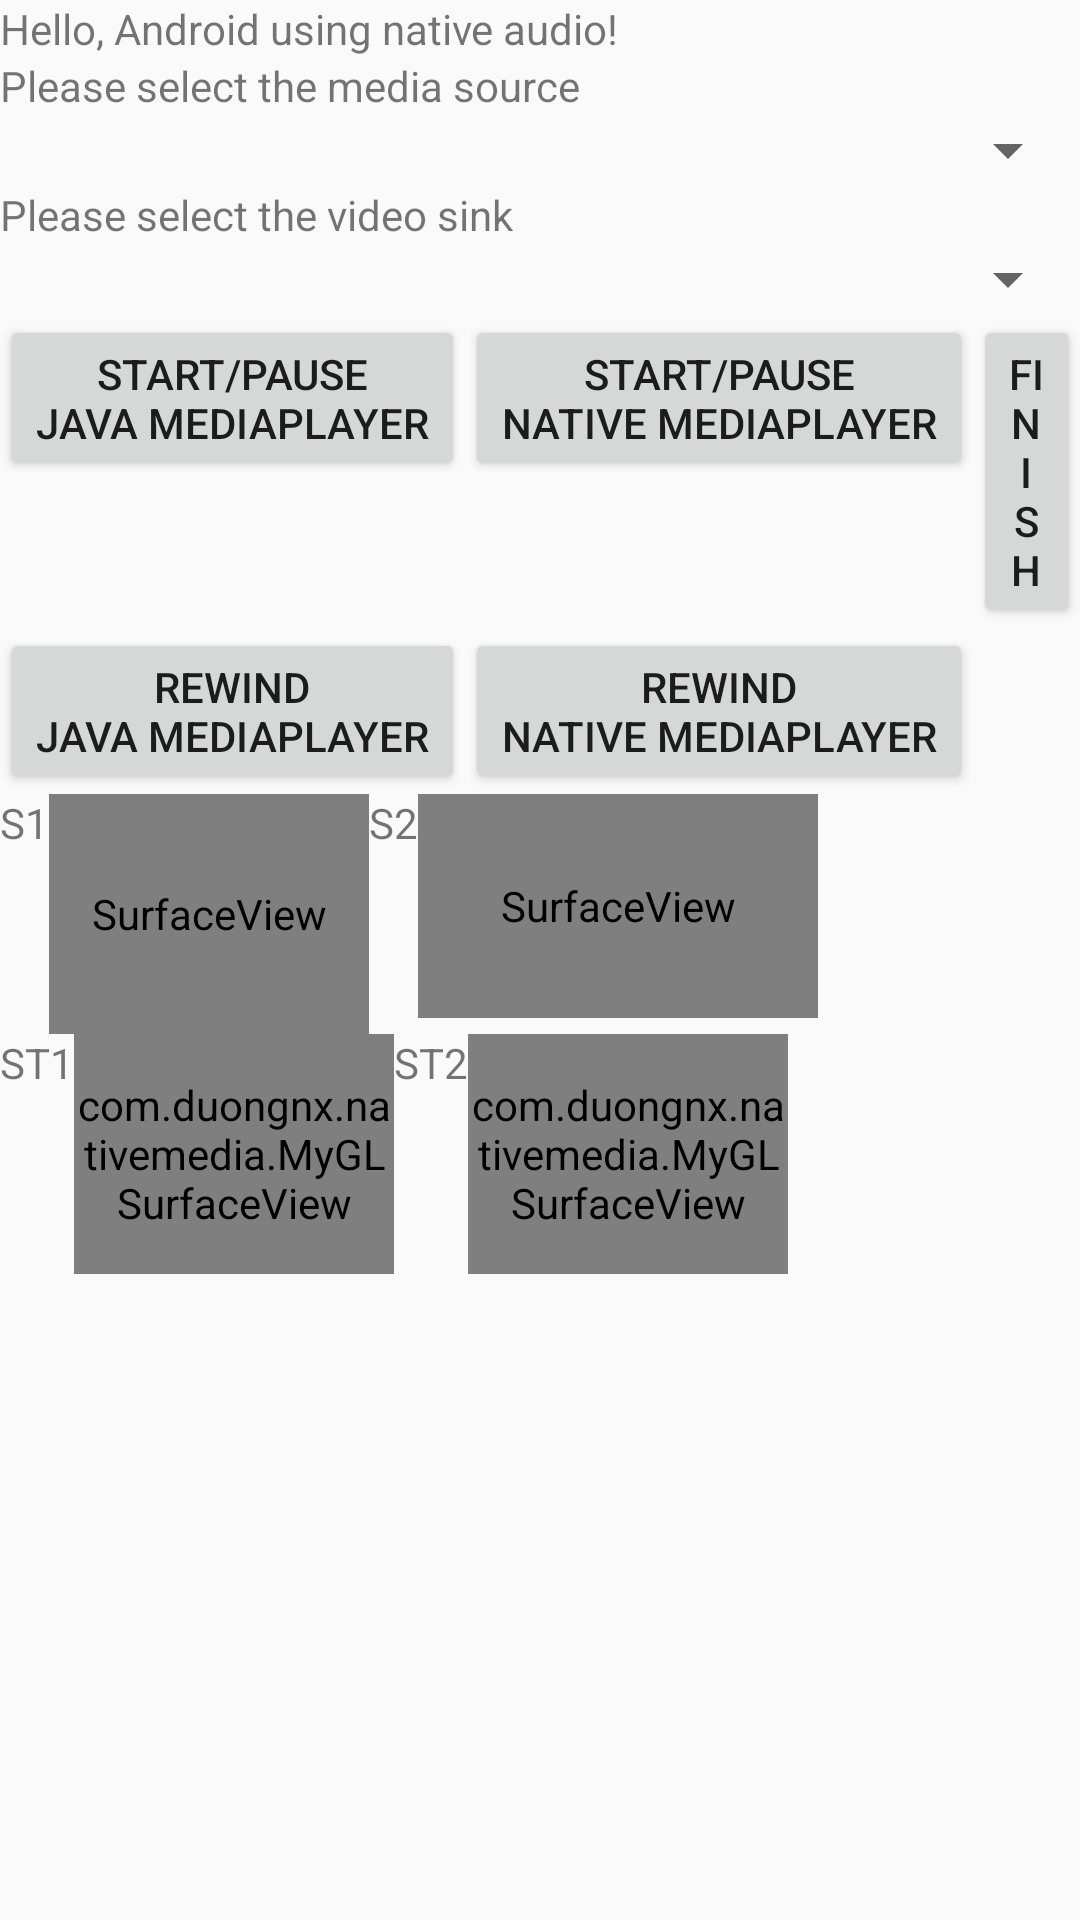

Layout XML and referenced resources for this Android screen:
<!-- AndroidManifest.xml: application theme AppTheme -->
<!-- res/layout/activity_native_media.xml -->
<?xml version="1.0" encoding="utf-8"?>
<LinearLayout xmlns:android="http://schemas.android.com/apk/res/android"
    android:layout_width="fill_parent"
    android:layout_height="fill_parent"
    android:orientation="vertical">

    <TextView
        android:layout_width="fill_parent"
        android:layout_height="wrap_content"
        android:text="@string/hello" />

    <TextView
        android:layout_width="fill_parent"
        android:layout_height="wrap_content"
        android:text="@string/source_select" />

    <Spinner
        android:id="@+id/source_spinner"
        android:layout_width="fill_parent"
        android:layout_height="wrap_content"
        android:text="@string/source_prompt" />

    <TextView
        android:layout_width="fill_parent"
        android:layout_height="wrap_content"
        android:text="@string/sink_select" />

    <Spinner
        android:id="@+id/sink_spinner"
        android:layout_width="fill_parent"
        android:layout_height="wrap_content"
        android:text="@string/sink_prompt" />

    <LinearLayout
        android:layout_width="wrap_content"
        android:layout_height="wrap_content"
        android:orientation="horizontal">

        <Button
            android:id="@+id/start_java"
            android:layout_width="fill_parent"
            android:layout_height="wrap_content"
            android:text="@string/start_java" />

        <Button
            android:id="@+id/start_native"
            android:layout_width="fill_parent"
            android:layout_height="wrap_content"
            android:text="@string/start_native" />

        <Button
            android:id="@+id/finish"
            android:layout_width="fill_parent"
            android:layout_height="wrap_content"
            android:text="@string/finish" />
    </LinearLayout>

    <LinearLayout
        android:layout_width="wrap_content"
        android:layout_height="wrap_content"
        android:orientation="horizontal">

        <Button
            android:id="@+id/rewind_java"
            android:layout_width="fill_parent"
            android:layout_height="wrap_content"
            android:text="@string/rewind_java" />

        <Button
            android:id="@+id/rewind_native"
            android:layout_width="fill_parent"
            android:layout_height="wrap_content"
            android:text="@string/rewind_native" />
    </LinearLayout>

    <LinearLayout
        android:layout_width="wrap_content"
        android:layout_height="wrap_content"
        android:orientation="horizontal">

        <TextView
            android:layout_width="fill_parent"
            android:layout_height="wrap_content"
            android:text="S1" />

        <SurfaceView
            android:id="@+id/surfaceview1"
            android:layout_width="320px"
            android:layout_height="240px" />

        <TextView
            android:layout_width="fill_parent"
            android:layout_height="wrap_content"
            android:text="S2" />

        <SurfaceView
            android:id="@+id/surfaceview2"
            android:layout_width="400px"
            android:layout_height="224px" />
    </LinearLayout>

    <LinearLayout
        android:layout_width="wrap_content"
        android:layout_height="wrap_content"
        android:orientation="horizontal">

        <TextView
            android:layout_width="fill_parent"
            android:layout_height="wrap_content"
            android:text="ST1" />

        <com.duongnx.nativemedia.MyGLSurfaceView
            android:id="@+id/glsurfaceview1"
            android:layout_width="320px"
            android:layout_height="240px" />

        <TextView
            android:layout_width="fill_parent"
            android:layout_height="wrap_content"
            android:text="ST2" />

        <com.duongnx.nativemedia.MyGLSurfaceView
            android:id="@+id/glsurfaceview2"
            android:layout_width="320px"
            android:layout_height="240px" />
    </LinearLayout>

</LinearLayout>
<!-- resources referenced by this layout -->
<resources>
  <string name="finish">Finish</string>
  <string name="hello">Hello, Android using native audio!</string>
  <string name="rewind_java">Rewind\nJava MediaPlayer</string>
  <string name="rewind_native">Rewind\nnative MediaPlayer</string>
  <string name="sink_prompt">Video sink</string>
  <string name="sink_select">Please select the video sink</string>
  <string name="source_prompt">Media source</string>
  <string name="source_select">Please select the media source</string>
  <string name="start_java">Start/Pause\nJava MediaPlayer</string>
  <string name="start_native">Start/Pause\nnative MediaPlayer</string>
  <style name="AppTheme" parent="Theme.AppCompat.Light.DarkActionBar">
          
          <item name="colorPrimary">@color/colorPrimary</item>
          <item name="colorPrimaryDark">@color/colorPrimaryDark</item>
          <item name="colorAccent">@color/colorAccent</item>
      </style>
  <color name="colorPrimary">#3F51B5</color>
  <color name="colorPrimaryDark">#303F9F</color>
  <color name="colorAccent">#FF4081</color>
</resources>
